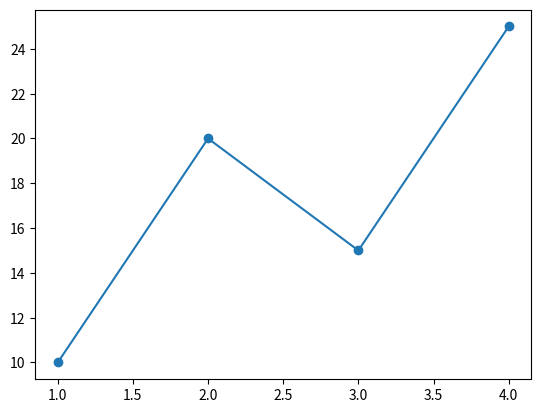

The matplotlib source for this figure:
import matplotlib.pyplot as plt
x=[1,2,3,4]
y=[10,20,15,25]
plt.plot(x,y,marker='o')
plt.savefig("1.save & control.png",dpi=350,bbox_inches='tight')#file name,dpi(control resolution),bbox_inches='tight'(file will no extra space in canvas)
